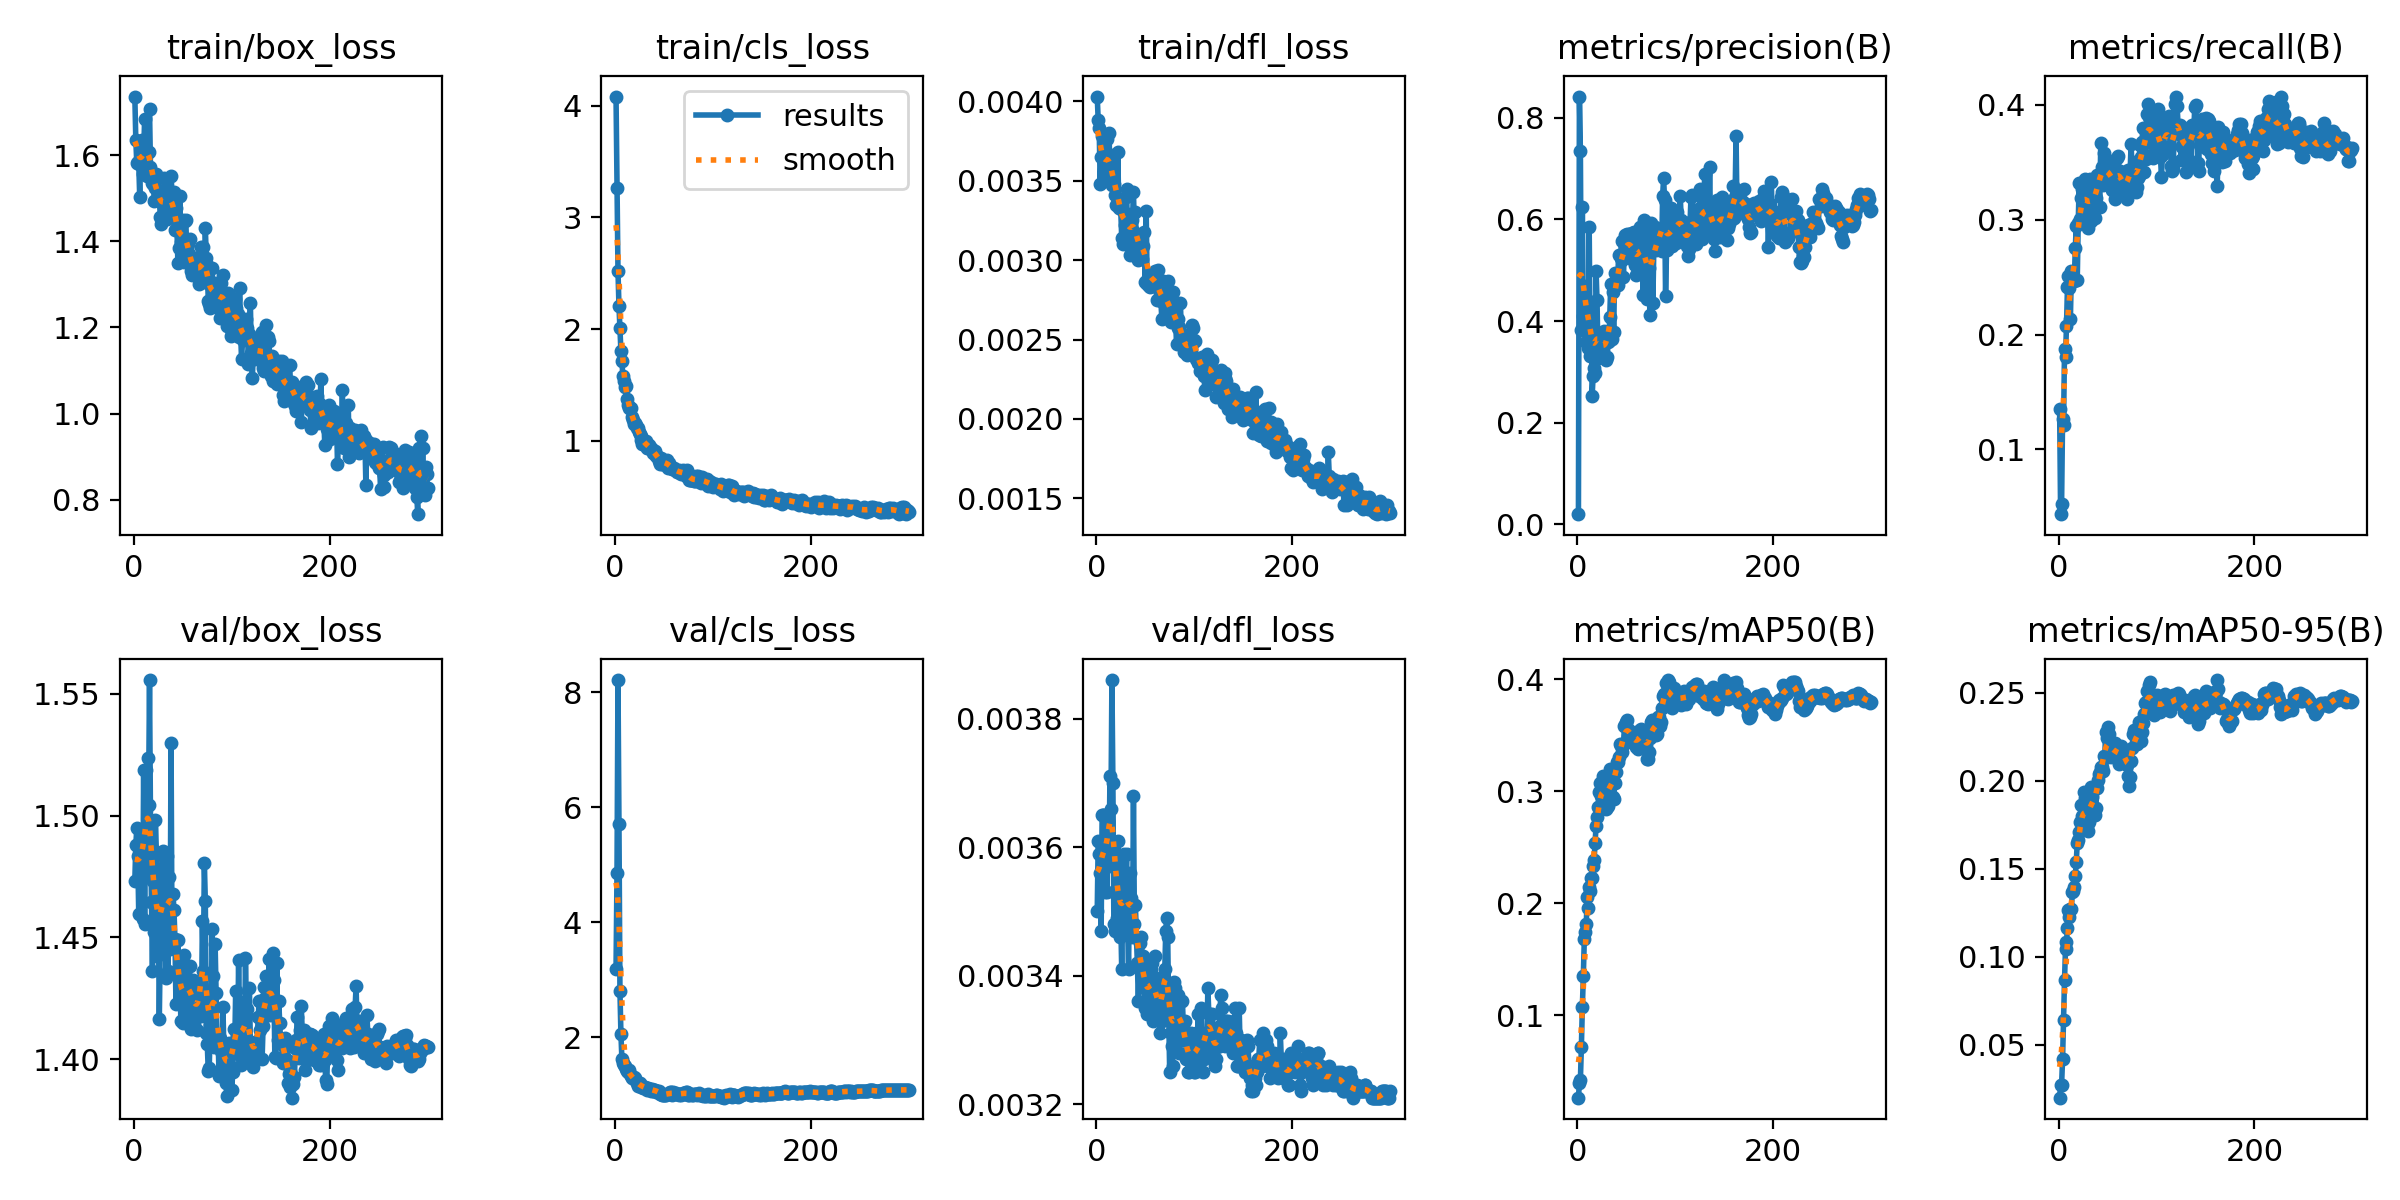

Data behind this chart, as committed beside it:
epoch, time, train/box_loss, train/cls_loss, train/dfl_loss, metrics/precision(B), metrics/recall(B), metrics/mAP50(B), metrics/mAP50-95(B), val/box_loss, val/cls_loss, val/dfl_loss, lr/pg0, lr/pg1, lr/pg2
1, 76.17, 1.736, 4.083, 0.00403, 0.01956, 0.135, 0.02616, 0.0198, 1.473, 3.178, 0.0035, 4.284e-05, 4.284e-05, 4.284e-05
2, 149.6, 1.635, 3.267, 0.00388, 0.8422, 0.04368, 0.03923, 0.02687, 1.488, 4.859, 0.00361, 9.25137e-05, 9.25137e-05, 9.25137e-05
3, 221.6, 1.581, 2.516, 0.00383, 0.7342, 0.05261, 0.04168, 0.0271, 1.495, 8.208, 0.00359, 0.0001419, 0.0001419, 0.0001419
4, 293.9, 1.584, 2.207, 0.00348, 0.3823, 0.1266, 0.07104, 0.04161, 1.483, 5.702, 0.00356, 0.0001909, 0.0001909, 0.0001909
5, 365.8, 1.58, 2.005, 0.00365, 0.6243, 0.121, 0.1068, 0.0638, 1.459, 2.795, 0.00347, 0.0002396, 0.0002396, 0.0002396
6, 438, 1.502, 1.799, 0.00378, 0.4106, 0.1877, 0.1346, 0.08683, 1.484, 2.053, 0.00365, 0.0002879, 0.0002879, 0.0002879
7, 511, 1.618, 1.711, 0.0035, 0.4681, 0.1805, 0.1678, 0.1045, 1.488, 1.612, 0.00365, 0.0003359, 0.0003359, 0.0003359
8, 583, 1.635, 1.578, 0.00365, 0.3886, 0.2076, 0.1743, 0.1082, 1.494, 1.549, 0.00365, 0.0003836, 0.0003836, 0.0003836
9, 653.7, 1.555, 1.531, 0.00355, 0.3583, 0.2412, 0.1814, 0.1162, 1.458, 1.511, 0.00353, 0.000431, 0.000431, 0.000431
10, 726.3, 1.598, 1.483, 0.00358, 0.4284, 0.2515, 0.2055, 0.1263, 1.519, 1.498, 0.0036, 0.000478, 0.000478, 0.000478
11, 797.4, 1.685, 1.493, 0.00376, 0.3477, 0.2403, 0.1958, 0.1227, 1.455, 1.444, 0.00353, 0.0005247, 0.0005247, 0.0005247
12, 869.1, 1.609, 1.37, 0.00359, 0.5845, 0.2138, 0.2145, 0.1268, 1.519, 1.417, 0.00364, 0.0005711, 0.0005711, 0.0005711
13, 941.8, 1.552, 1.322, 0.0038, 0.3311, 0.2552, 0.2109, 0.1272, 1.475, 1.389, 0.00357, 0.0006172, 0.0006172, 0.0006172
14, 1014, 1.606, 1.295, 0.00358, 0.4381, 0.2531, 0.2228, 0.1365, 1.524, 1.42, 0.00371, 0.0006629, 0.0006629, 0.0006629
15, 1087, 1.608, 1.295, 0.0036, 0.2514, 0.2466, 0.2223, 0.137, 1.504, 1.354, 0.00366, 0.000681, 0.000681, 0.000681
16, 1160, 1.706, 1.295, 0.00347, 0.2924, 0.247, 0.2335, 0.1397, 1.556, 1.313, 0.00386, 0.0006787, 0.0006787, 0.0006787
17, 1232, 1.571, 1.213, 0.00366, 0.3067, 0.2753, 0.2383, 0.1458, 1.498, 1.29, 0.0037, 0.0006763, 0.0006763, 0.0006763
18, 1304, 1.547, 1.189, 0.00348, 0.297, 0.2945, 0.2542, 0.1538, 1.465, 1.294, 0.00348, 0.0006739, 0.0006739, 0.0006739
19, 1378, 1.534, 1.149, 0.00341, 0.4994, 0.248, 0.269, 0.1646, 1.436, 1.312, 0.00347, 0.0006716, 0.0006716, 0.0006716
20, 1449, 1.534, 1.16, 0.00335, 0.441, 0.2973, 0.2767, 0.1665, 1.473, 1.283, 0.00357, 0.0006692, 0.0006692, 0.0006692
21, 1522, 1.494, 1.144, 0.00335, 0.3281, 0.3317, 0.2857, 0.171, 1.452, 1.23, 0.00349, 0.0006669, 0.0006669, 0.0006669
22, 1594, 1.523, 1.114, 0.00368, 0.355, 0.3004, 0.2996, 0.1764, 1.498, 1.194, 0.00361, 0.0006645, 0.0006645, 0.0006645
23, 1667, 1.555, 1.112, 0.00333, 0.3469, 0.3187, 0.3071, 0.1863, 1.485, 1.156, 0.00357, 0.0006622, 0.0006622, 0.0006622
24, 1739, 1.548, 1.082, 0.00338, 0.34, 0.3266, 0.296, 0.1801, 1.442, 1.196, 0.00346, 0.0006598, 0.0006598, 0.0006598
25, 1811, 1.509, 1.062, 0.00332, 0.3422, 0.3145, 0.2971, 0.1787, 1.46, 1.204, 0.00349, 0.0006575, 0.0006575, 0.0006575
26, 1884, 1.505, 1.037, 0.00314, 0.3432, 0.3193, 0.3133, 0.1934, 1.416, 1.125, 0.00341, 0.0006551, 0.0006551, 0.0006551
27, 1956, 1.456, 1.007, 0.0031, 0.3794, 0.3357, 0.3116, 0.1898, 1.447, 1.151, 0.0035, 0.0006527, 0.0006527, 0.0006527
28, 2027, 1.44, 0.9721, 0.0033, 0.3622, 0.3214, 0.2951, 0.1793, 1.469, 1.155, 0.00359, 0.0006504, 0.0006504, 0.0006504
29, 2100, 1.492, 0.9921, 0.00322, 0.3241, 0.3059, 0.2843, 0.1742, 1.484, 1.112, 0.00354, 0.000648, 0.000648, 0.000648
30, 2172, 1.487, 0.9935, 0.0034, 0.3299, 0.2929, 0.286, 0.1713, 1.486, 1.125, 0.00354, 0.0006457, 0.0006457, 0.0006457
31, 2244, 1.547, 0.9598, 0.00345, 0.3589, 0.322, 0.2866, 0.1767, 1.469, 1.124, 0.00359, 0.0006433, 0.0006433, 0.0006433
32, 2315, 1.519, 0.9929, 0.00312, 0.3605, 0.3358, 0.3082, 0.188, 1.461, 1.113, 0.00348, 0.000641, 0.000641, 0.000641
33, 2388, 1.465, 0.9347, 0.00314, 0.4079, 0.2989, 0.3199, 0.1963, 1.433, 1.087, 0.00341, 0.0006386, 0.0006386, 0.0006386
34, 2460, 1.453, 0.9379, 0.00303, 0.4728, 0.3212, 0.3123, 0.1906, 1.483, 1.117, 0.00356, 0.0006362, 0.0006362, 0.0006362
35, 2533, 1.48, 0.962, 0.00318, 0.364, 0.335, 0.3152, 0.1957, 1.436, 1.092, 0.00347, 0.0006339, 0.0006339, 0.0006339
36, 2605, 1.488, 0.9387, 0.00321, 0.4566, 0.3028, 0.2945, 0.1802, 1.475, 1.093, 0.00352, 0.0006315, 0.0006315, 0.0006315
37, 2679, 1.499, 0.9238, 0.00325, 0.3779, 0.3016, 0.2929, 0.1804, 1.445, 1.064, 0.00346, 0.0006292, 0.0006292, 0.0006292
38, 2751, 1.551, 0.9238, 0.00343, 0.4955, 0.3191, 0.3073, 0.1847, 1.53, 1.098, 0.00368, 0.0006268, 0.0006268, 0.0006268
39, 2824, 1.513, 0.892, 0.00318, 0.4797, 0.3394, 0.3174, 0.1956, 1.447, 1.063, 0.00348, 0.0006245, 0.0006245, 0.0006245
40, 2896, 1.468, 0.8909, 0.0033, 0.4754, 0.3374, 0.3266, 0.2005, 1.468, 1.083, 0.00351, 0.0006221, 0.0006221, 0.0006221
41, 2970, 1.515, 0.904, 0.0031, 0.4715, 0.3318, 0.326, 0.2038, 1.461, 1.085, 0.00346, 0.0006198, 0.0006198, 0.0006198
42, 3042, 1.426, 0.8667, 0.00303, 0.5301, 0.3113, 0.3308, 0.2051, 1.449, 1.05, 0.00342, 0.0006174, 0.0006174, 0.0006174
43, 3116, 1.477, 0.8637, 0.003, 0.4887, 0.3671, 0.3426, 0.2076, 1.423, 1.069, 0.00336, 0.000615, 0.000615, 0.000615
44, 3188, 1.429, 0.8545, 0.00315, 0.5249, 0.3459, 0.3402, 0.2078, 1.436, 1.051, 0.00342, 0.0006127, 0.0006127, 0.0006127
45, 3262, 1.349, 0.8133, 0.0031, 0.5583, 0.3304, 0.3347, 0.2054, 1.449, 1.054, 0.00345, 0.0006103, 0.0006103, 0.0006103
46, 3333, 1.384, 0.792, 0.00313, 0.5211, 0.358, 0.3427, 0.2139, 1.435, 1.008, 0.00346, 0.000608, 0.000608, 0.000608
47, 3406, 1.505, 0.8417, 0.00301, 0.486, 0.3372, 0.3415, 0.2129, 1.436, 1.009, 0.00342, 0.0006056, 0.0006056, 0.0006056
48, 3478, 1.398, 0.7912, 0.00309, 0.5531, 0.3509, 0.3585, 0.2274, 1.416, 0.9878, 0.00343, 0.0006033, 0.0006033, 0.0006033
49, 3551, 1.384, 0.794, 0.00318, 0.5695, 0.338, 0.3596, 0.2244, 1.426, 0.9895, 0.00338, 0.0006009, 0.0006009, 0.0006009
50, 3623, 1.449, 0.8071, 0.00286, 0.5436, 0.3371, 0.3621, 0.2306, 1.415, 0.9908, 0.00335, 0.0005985, 0.0005985, 0.0005985
51, 3695, 1.352, 0.7936, 0.00331, 0.572, 0.3392, 0.3634, 0.2263, 1.443, 0.9993, 0.00338, 0.0005962, 0.0005962, 0.0005962
52, 3766, 1.447, 0.8185, 0.00285, 0.5367, 0.3513, 0.3561, 0.2191, 1.417, 0.996, 0.00334, 0.0005938, 0.0005938, 0.0005938
53, 3838, 1.45, 0.8254, 0.00289, 0.5705, 0.3485, 0.3474, 0.2134, 1.433, 1.015, 0.00338, 0.0005915, 0.0005915, 0.0005915
54, 3910, 1.384, 0.7557, 0.00284, 0.5508, 0.3257, 0.3457, 0.2148, 1.431, 1.005, 0.0034, 0.0005891, 0.0005891, 0.0005891
55, 3983, 1.394, 0.8028, 0.00283, 0.5304, 0.33, 0.3522, 0.2165, 1.431, 1.022, 0.00338, 0.0005868, 0.0005868, 0.0005868
56, 4054, 1.371, 0.7732, 0.00289, 0.5742, 0.3288, 0.3534, 0.2202, 1.432, 1.038, 0.00341, 0.0005844, 0.0005844, 0.0005844
57, 4126, 1.405, 0.7678, 0.00291, 0.5208, 0.342, 0.3434, 0.2154, 1.438, 1.036, 0.00342, 0.0005821, 0.0005821, 0.0005821
58, 4198, 1.332, 0.747, 0.00288, 0.5755, 0.3177, 0.3492, 0.2214, 1.412, 0.999, 0.00333, 0.0005797, 0.0005797, 0.0005797
59, 4269, 1.321, 0.7496, 0.00289, 0.5102, 0.3368, 0.3434, 0.2161, 1.429, 1.042, 0.00339, 0.0005773, 0.0005773, 0.0005773
60, 4341, 1.328, 0.7507, 0.00293, 0.4899, 0.3542, 0.3398, 0.2148, 1.432, 1.023, 0.00343, 0.000575, 0.000575, 0.000575
... 240 more rows
